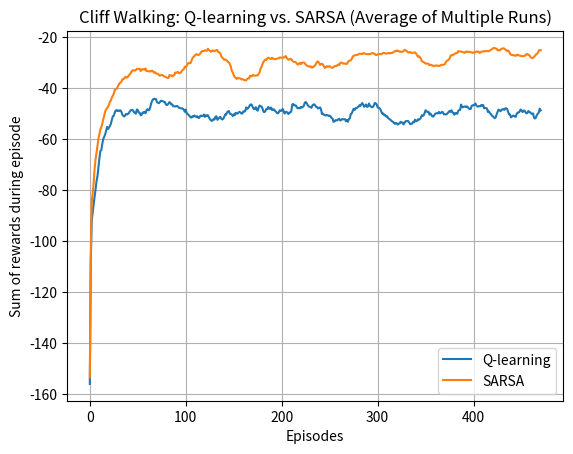

Generate this figure with matplotlib:
import numpy as np
import matplotlib.pyplot as plt

np.random.seed(307)

def smooth(data, window_size=10):
    cumsum_vec = np.cumsum(np.insert(data, 0, 0))
    smoothed = (cumsum_vec[window_size:] - cumsum_vec[:-window_size]) / window_size
    return smoothed

class CliffWorld:
    def __init__(self):
        self.height = 4
        self.width = 12
        self.start = (3, 0)
        self.goal = (3, 11)
        self.cliff = [(3, i) for i in range(1, 11)]
        self.actions = [(0, 1), (0, -1), (1, 0), (-1, 0)]

    def step(self, state, action):
        r, c = state
        dr, dc = action
        nr, nc = r + dr, c + dc
        
        # 边界检查
        if nr < 0 or nr >= self.height or nc < 0 or nc >= self.width:
            nr, nc = r, c
        
        reward = -1
        if (nr, nc) in self.cliff:
            reward = -100
            nr, nc = self.start
        return (nr, nc), reward

def epsilon_greedy(Q, state, epsilon, env):
    if np.random.rand() < epsilon:
        return np.random.choice(len(env.actions))
    else:
        return np.argmax(Q[state[0], state[1]])

def q_learning(env, episodes, alpha, gamma, epsilon):

    Q = np.zeros((env.height, env.width, len(env.actions)))
    rewards = []

    for _ in range(episodes):
        state = env.start
        total_reward = 0
        
        while state != env.goal:
            a_idx = epsilon_greedy(Q, state, epsilon, env)
            next_state, reward = env.step(state, env.actions[a_idx])
            best_next_action = np.argmax(Q[next_state[0], next_state[1]])
            
            Q[state[0], state[1], a_idx] += alpha * (
                reward + gamma * Q[next_state[0], next_state[1], best_next_action]
                - Q[state[0], state[1], a_idx]
            )
            state = next_state
            total_reward += reward

        rewards.append(total_reward)

    return rewards, Q

def sarsa(env, episodes, alpha, gamma, epsilon):

    Q = np.zeros((env.height, env.width, len(env.actions)))
    rewards = []

    for _ in range(episodes):
        state = env.start
        a_idx = epsilon_greedy(Q, state, epsilon, env)
        total_reward = 0

        while state != env.goal:
            next_state, reward = env.step(state, env.actions[a_idx])
            next_a_idx = epsilon_greedy(Q, next_state, epsilon, env)
            Q[state[0], state[1], a_idx] += alpha * (
                reward + gamma * Q[next_state[0], next_state[1], next_a_idx]
                - Q[state[0], state[1], a_idx]
            )
            state = next_state
            a_idx = next_a_idx
            total_reward += reward

        rewards.append(total_reward)

    return rewards, Q


# Print the policy
def print_greedy_policy(env, Q):

    arrow_map = {0: '→', 1: '←', 2: '↓', 3: '↑'}
    grid = []

    for r in range(env.height):
        row_symbols = []
        for c in range(env.width):
            if (r, c) == env.goal:
                row_symbols.append('★')
            elif (r, c) in env.cliff:
                row_symbols.append('♦')
            else:
                best_a = np.argmax(Q[r, c])  # find the best action at (r,c)
                row_symbols.append(arrow_map[best_a])
        grid.append(row_symbols)

    print("\nGreedy Policy from Q-table:")
    for row in grid:
        print(" ".join(row))

def run_experiments(num_runs=30, episodes=500, alpha=0.5, gamma=1.0, epsilon=0.1):
    env = CliffWorld()
    q_all_runs = np.zeros((num_runs, episodes))
    sarsa_all_runs = np.zeros((num_runs, episodes))

    for run in range(num_runs):
        q_rewards, _ = q_learning(env, episodes, alpha, gamma, epsilon)
        sarsa_rewards, _ = sarsa(env, episodes, alpha, gamma, epsilon)
        q_all_runs[run, :] = q_rewards
        sarsa_all_runs[run, :] = sarsa_rewards

    # Mean over runs
    q_mean = np.mean(q_all_runs, axis=0)
    sarsa_mean = np.mean(sarsa_all_runs, axis=0)
    return q_mean, sarsa_mean

if __name__ == "__main__":
    episodes = 500
    num_runs = 30
    alpha = 0.5
    gamma = 1.0
    epsilon = 0.1
    
    q_mean, sarsa_mean = run_experiments(num_runs=num_runs, episodes=episodes,
                                         alpha=alpha, gamma=gamma, epsilon=epsilon)

    plt.plot(smooth(q_mean, window_size=30), label="Q-learning")
    plt.plot(smooth(sarsa_mean, window_size=30), label="SARSA")
    plt.xlabel('Episodes')
    plt.ylabel('Sum of rewards during episode')
    plt.title('Cliff Walking: Q-learning vs. SARSA (Average of Multiple Runs)')
    plt.legend()
    plt.grid(True)
    plt.show()

    env = CliffWorld()
    single_run_episodes = 500
    single_run_alpha = 0.5
    single_run_gamma = 1.0
    single_run_epsilon = 0.1

    # Run Q-learning once, then print the final policy
    q_rewards_single, Q_qlearning = q_learning(env, single_run_episodes,
                                               single_run_alpha,
                                               single_run_gamma,
                                               single_run_epsilon)
    print("\n--- Single Run Q-learning ---")
    print("Final Episode Reward:", q_rewards_single[-1])
    print_greedy_policy(env, Q_qlearning)

    # Run SARSA once, then print the final policy
    sarsa_rewards_single, Q_sarsa = sarsa(env, single_run_episodes,
                                          single_run_alpha,
                                          single_run_gamma,
                                          single_run_epsilon)
    print("\n--- Single Run SARSA ---")
    print("Final Episode Reward:", sarsa_rewards_single[-1])
    print_greedy_policy(env, Q_sarsa)